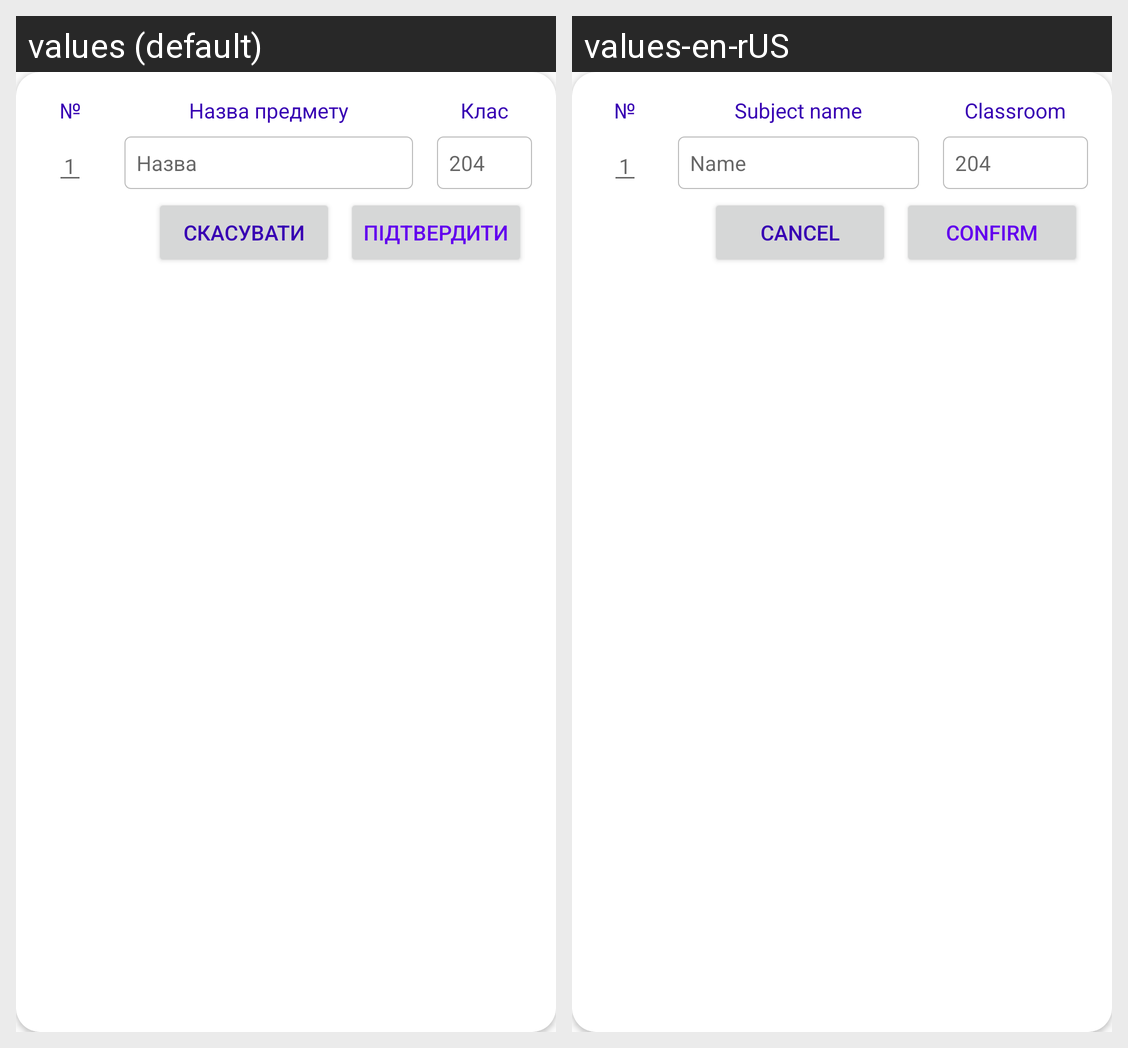

The same Android screen rendered under two of its app's locales, left to right. List the strings drawn on it with the default value and each locale's translation.
Android screen res/layout/dialog_schedule.xml rendered under 2 locales, left to right: values (default), values-en-rUS. Device: Nexus 5 (rendered at 1080×1920; each locale shown at half size, 540×960, under a caption strip naming it); theme AppTheme.
Strings drawn on this screen, with the default value and each locale's value (text and hints the layout hard-codes, and strings that could not be matched under every locale, appear in the picture but are not listed):

number
  values: №
  values-en-rUS: №  [not translated; the default value is used]

_1
  values: 1
  values-en-rUS: 1  [not translated; the default value is used]

subject_name
  values: Назва предмету
  values-en-rUS: Subject name

name
  values: Назва
  values-en-rUS: Name

class_room
  values: Клас
  values-en-rUS: Classroom

_204
  values: 204
  values-en-rUS: 204  [not translated; the default value is used]

cancel
  values: Скасувати
  values-en-rUS: Cancel

confirm
  values: Підтвердити
  values-en-rUS: Confirm
